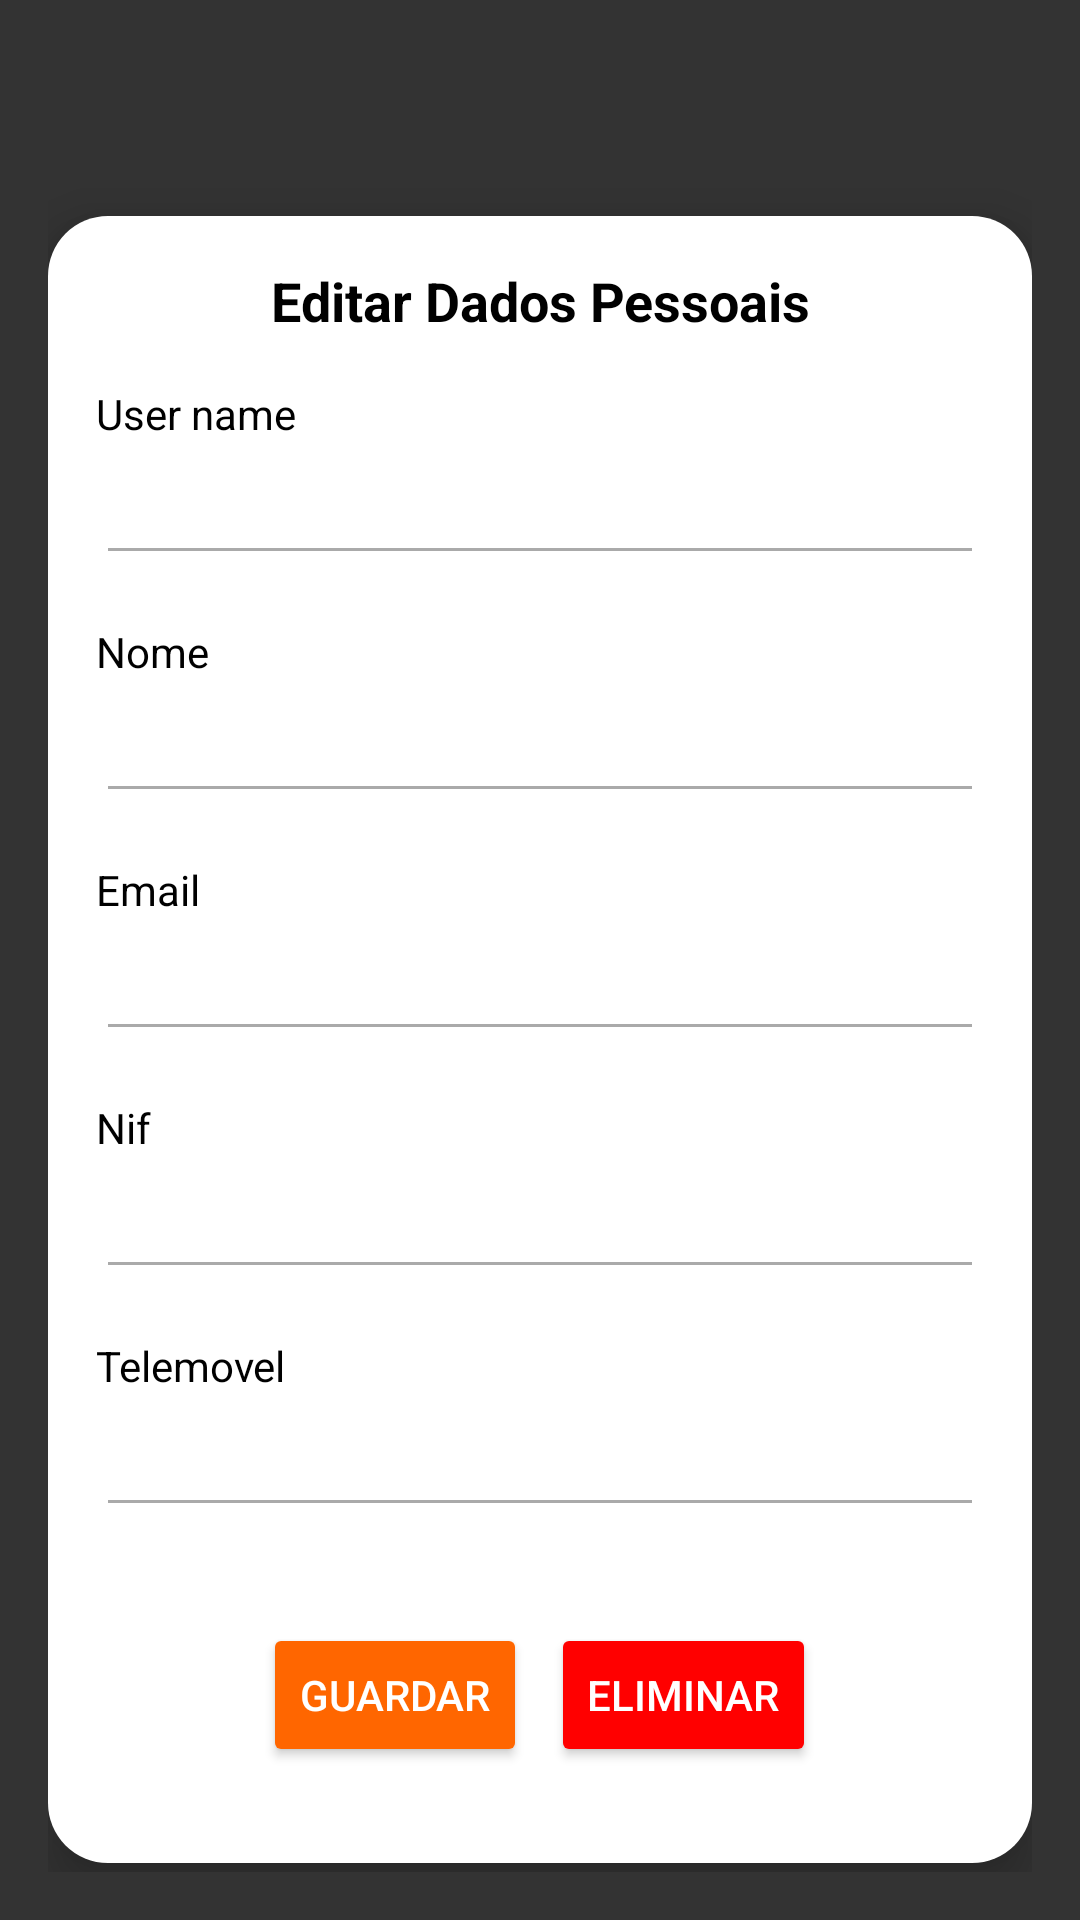

The Android layout XML behind this screen, and the referenced resources:
<!-- AndroidManifest.xml: application theme Theme.SmartMobileApp -->
<!-- res/layout/fragment_editperfil.xml -->
<?xml version="1.0" encoding="utf-8"?>
<androidx.core.widget.NestedScrollView xmlns:android="http://schemas.android.com/apk/res/android"
    xmlns:tools="http://schemas.android.com/tools"
    android:layout_width="match_parent"
    android:layout_height="match_parent"
    android:fillViewport="true"
    android:background="@color/gray"
    tools:context=".EditUserFragment">

    
    <LinearLayout
        android:layout_width="match_parent"
        android:layout_height="wrap_content"
        android:orientation="vertical"
        android:padding="16dp">

        
        <ImageView
            android:id="@+id/btn_close"
            android:layout_width="24dp"
            android:layout_height="24dp"
            android:layout_gravity="end"
            android:layout_marginTop="16dp"
            android:src="@drawable/ic_action_close"
            android:contentDescription="Close" />

        
        <LinearLayout
            android:id="@+id/container_card"
            android:layout_width="match_parent"
            android:layout_height="wrap_content"
            android:layout_marginTop="16dp"
            android:background="@drawable/border_card"
            android:orientation="vertical"
            android:padding="16dp"
            android:elevation="10dp">

            
            <TextView
                android:id="@+id/title"
                android:layout_width="match_parent"
                android:layout_height="wrap_content"
                android:text="Editar Dados Pessoais"
                android:textSize="18sp"
                android:textStyle="bold"
                android:textColor="@android:color/black"
                android:gravity="center"
                android:layout_marginBottom="16dp" />

            
            <TextView
                android:layout_width="wrap_content"
                android:layout_height="wrap_content"
                android:text="User name"
                android:textColor="@android:color/black"
                android:layout_marginBottom="4dp" />

            <EditText
                android:id="@+id/et_username"
                android:layout_width="match_parent"
                android:layout_height="wrap_content"
                android:padding="8dp"
                android:layout_marginBottom="16dp"
                android:backgroundTint="@android:color/darker_gray" />

            
            <TextView
                android:layout_width="wrap_content"
                android:layout_height="wrap_content"
                android:text="Nome"
                android:textColor="@android:color/black"
                android:layout_marginBottom="4dp" />

            <EditText
                android:id="@+id/et_nome"
                android:layout_width="match_parent"
                android:layout_height="wrap_content"
                android:padding="8dp"
                android:layout_marginBottom="16dp"
                android:backgroundTint="@android:color/darker_gray" />

            
            <TextView
                android:layout_width="wrap_content"
                android:layout_height="wrap_content"
                android:text="Email"
                android:textColor="@android:color/black"
                android:layout_marginBottom="4dp" />

            <EditText
                android:id="@+id/et_email"
                android:layout_width="match_parent"
                android:layout_height="wrap_content"
                android:padding="8dp"
                android:layout_marginBottom="16dp"
                android:backgroundTint="@android:color/darker_gray" />

            
            <TextView
                android:layout_width="wrap_content"
                android:layout_height="wrap_content"
                android:text="Nif"
                android:textColor="@android:color/black"
                android:layout_marginBottom="4dp" />

            <EditText
                android:id="@+id/et_nif"
                android:layout_width="match_parent"
                android:layout_height="wrap_content"
                android:padding="8dp"
                android:layout_marginBottom="16dp"
                android:backgroundTint="@android:color/darker_gray" />

            
            <TextView
                android:layout_width="wrap_content"
                android:layout_height="wrap_content"
                android:text="Telemovel"
                android:textColor="@android:color/black"
                android:layout_marginBottom="4dp" />

            <EditText
                android:id="@+id/et_telemovel"
                android:layout_width="match_parent"
                android:layout_height="wrap_content"
                android:padding="8dp"
                android:layout_marginBottom="16dp"
                android:backgroundTint="@android:color/darker_gray" />

            <LinearLayout
                android:layout_width="match_parent"
                android:layout_height="wrap_content"
                android:orientation="horizontal"
                android:gravity="center_horizontal"
                android:padding="16dp">

                
                <Button
                    android:id="@+id/btn_guardar"
                    android:layout_width="wrap_content"
                    android:layout_height="wrap_content"
                    android:text="Guardar"
                    android:backgroundTint="@color/orange"
                    android:textColor="@android:color/white"
                    android:layout_marginEnd="8dp" />

                
                <Button
                    android:id="@+id/btn_eliminar"
                    android:layout_width="wrap_content"
                    android:layout_height="wrap_content"
                    android:text="Eliminar"
                    android:backgroundTint="@color/red"
                    android:textColor="@android:color/white" />
            </LinearLayout>
        </LinearLayout>
    </LinearLayout>
</androidx.core.widget.NestedScrollView>
<!-- resources referenced by this layout -->
<resources>
  <color name="gray">#333333</color>
  <color name="orange">#FF6600</color>
  <color name="red">#FF0000</color>
  <!-- drawable border_card (drawable) -->
  <?xml version="1.0" encoding="utf-8"?>
  <shape xmlns:android="http://schemas.android.com/apk/res/android">
      <solid
          android:color="@color/white">
      </solid>
      <stroke
          android:width="0dp"
          android:color="@color/white">
      </stroke>
      <corners
          android:radius="20dp">
      </corners>
  </shape>
  <style name="Theme.SmartMobileApp" parent="Base.Theme.SmartMobileApp" />
  <color name="white">#FFFFFFFF</color>
  <style name="Base.Theme.SmartMobileApp" parent="Theme.Material3.DayNight.NoActionBar">
          
          
      </style>
</resources>
